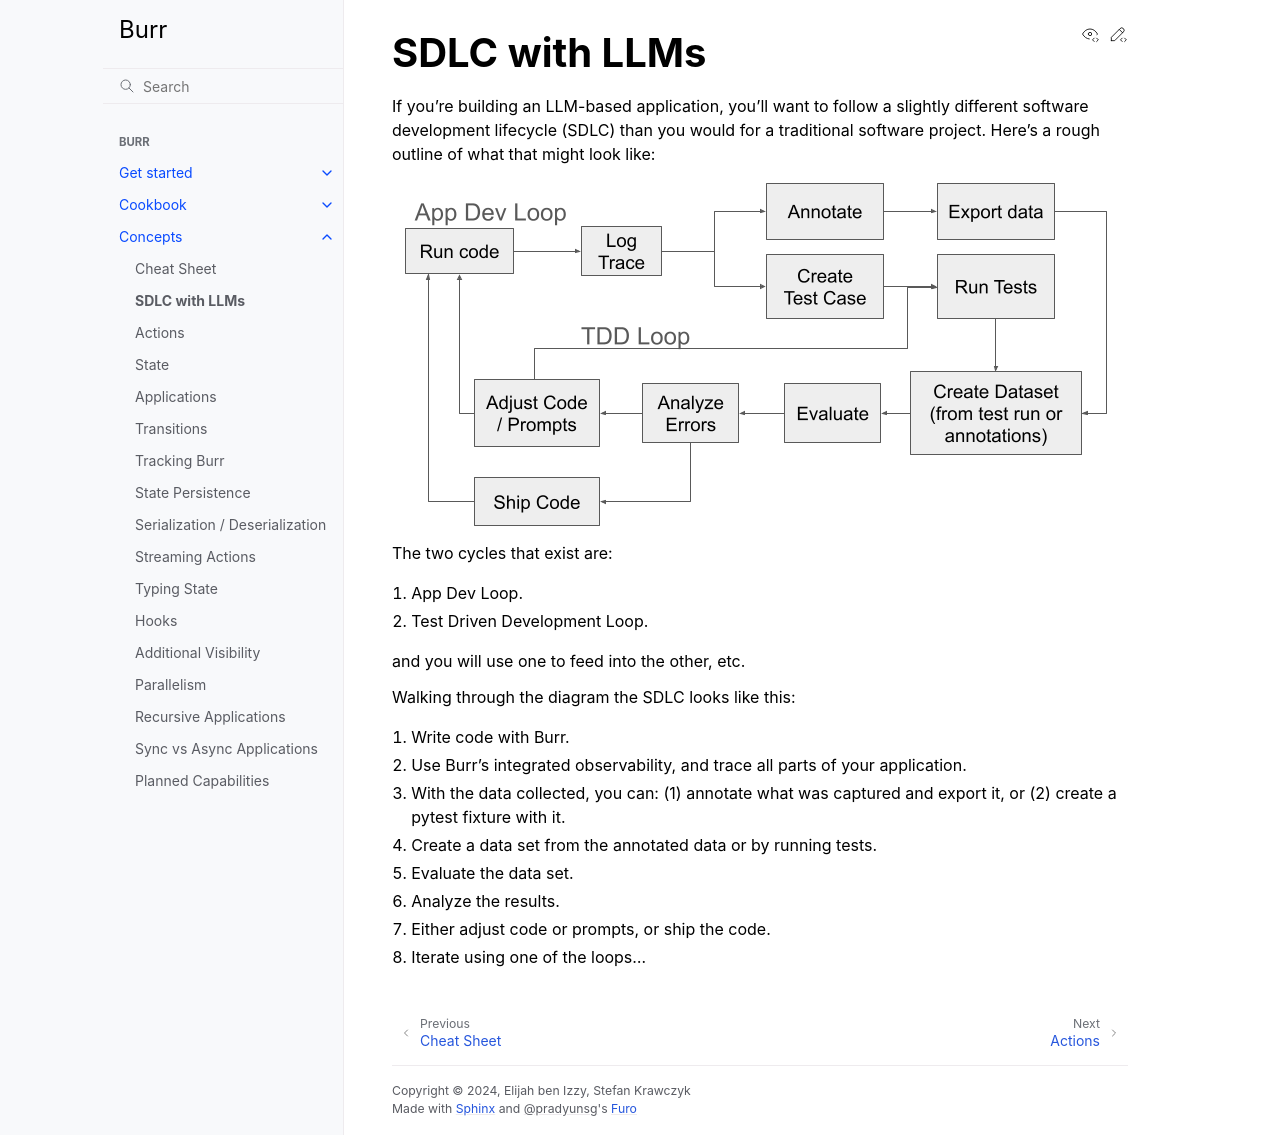

repository: cookpad-research/burr · page: concepts/sdlc/index.html · generator: sphinx

================================
SDLC with LLMs
================================
If you're building an LLM-based application, you'll want to follow a slightly different software development lifecycle (SDLC)
than you would for a traditional software project. Here's a rough outline of what that might look like:

.. image:: ../_static/burr_sdlc.png
   :alt: SDLC with LLMs
   :align: center

The two cycles that exist are:

1. App Dev Loop.
2. Test Driven Development Loop.

and you will use one to feed into the other, etc.

Walking through the diagram the SDLC looks like this:

1. Write code with Burr.
2. Use Burr's integrated observability, and trace all parts of your application.
3. With the data collected, you can: (1) annotate what was captured and export it, or (2) create a pytest fixture with it.
4. Create a data set from the annotated data or by running tests.
5. Evaluate the data set.
6. Analyze the results.
7. Either adjust code or prompts, or ship the code.
8. Iterate using one of the loops...
